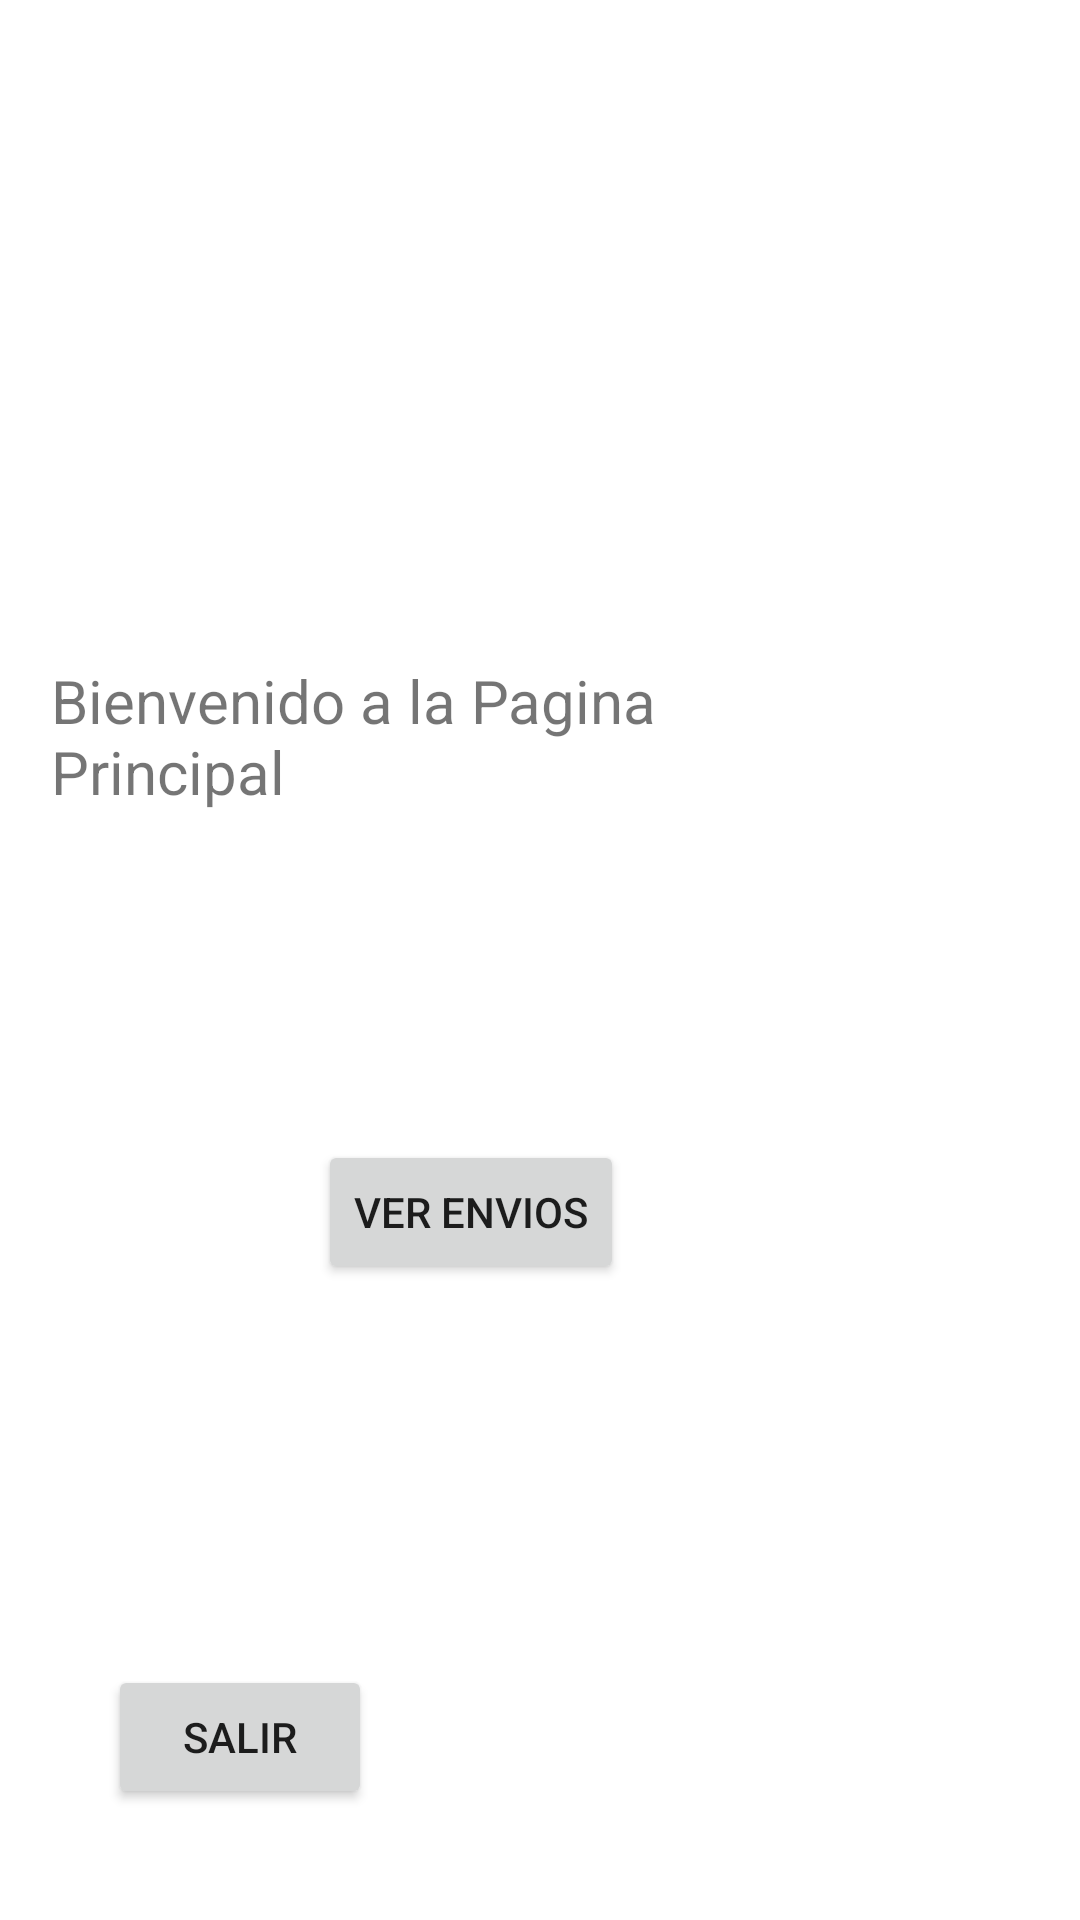

Android layout source for this screen:
<!-- AndroidManifest.xml: application theme Theme.AppCourier -->
<!-- res/layout/principal.xml -->
<?xml version="1.0" encoding="utf-8"?>

<androidx.constraintlayout.widget.ConstraintLayout
    xmlns:android="http://schemas.android.com/apk/res/android"
    xmlns:app="http://schemas.android.com/apk/res-auto"
    xmlns:tools="http://schemas.android.com/tools"
    android:layout_width="match_parent"
    android:layout_height="match_parent">

    <Button
        android:id="@+id/button5"
        android:layout_width="wrap_content"
        android:layout_height="wrap_content"
        android:layout_marginTop="104dp"
        android:layout_marginEnd="152dp"
        android:layout_marginRight="152dp"
        android:text="ver Envios"
        android:onClick="verEnvios"
        app:layout_constraintEnd_toEndOf="parent"
        app:layout_constraintTop_toBottomOf="@+id/textView7" />

    <TextView
        android:id="@+id/textView7"
        android:layout_width="275dp"
        android:layout_height="56dp"
        android:layout_marginTop="220dp"
        android:layout_marginEnd="68dp"
        android:layout_marginRight="68dp"
        android:text="Bienvenido a la Pagina Principal"
        android:textSize="60px"
        app:layout_constraintEnd_toEndOf="parent"
        app:layout_constraintTop_toTopOf="parent" />

    <Button
        android:id="@+id/button6"
        android:layout_width="wrap_content"
        android:layout_height="wrap_content"
        android:layout_marginStart="36dp"
        android:layout_marginLeft="36dp"
        android:layout_marginBottom="37dp"
        android:text="Salir"
        android:onClick="salir"
        app:layout_constraintBottom_toBottomOf="parent"
        app:layout_constraintStart_toStartOf="parent" />
</androidx.constraintlayout.widget.ConstraintLayout>
<!-- resources referenced by this layout -->
<resources>
  <style name="Theme.AppCourier" parent="Theme.MaterialComponents.DayNight.DarkActionBar">
          
          <item name="colorPrimary">@color/purple_500</item>
          <item name="colorPrimaryVariant">@color/purple_700</item>
          <item name="colorOnPrimary">@color/white</item>
          
          <item name="colorSecondary">@color/teal_200</item>
          <item name="colorSecondaryVariant">@color/teal_700</item>
          <item name="colorOnSecondary">@color/black</item>
          
          <item name="android:statusBarColor" tools:targetApi="l">?attr/colorPrimaryVariant</item>
          
      </style>
  <!-- not gathered from this repository: default colours our renderer supplied (Android Studio template values) -->
  <color name="purple_500">#FF6200EE</color>
  <color name="purple_700">#FF3700B3</color>
  <color name="teal_200">#FF03DAC5</color>
  <color name="teal_700">#FF018786</color>
  <color name="black">#FF000000</color>
  <color name="white">#FFFFFFFF</color>
</resources>
